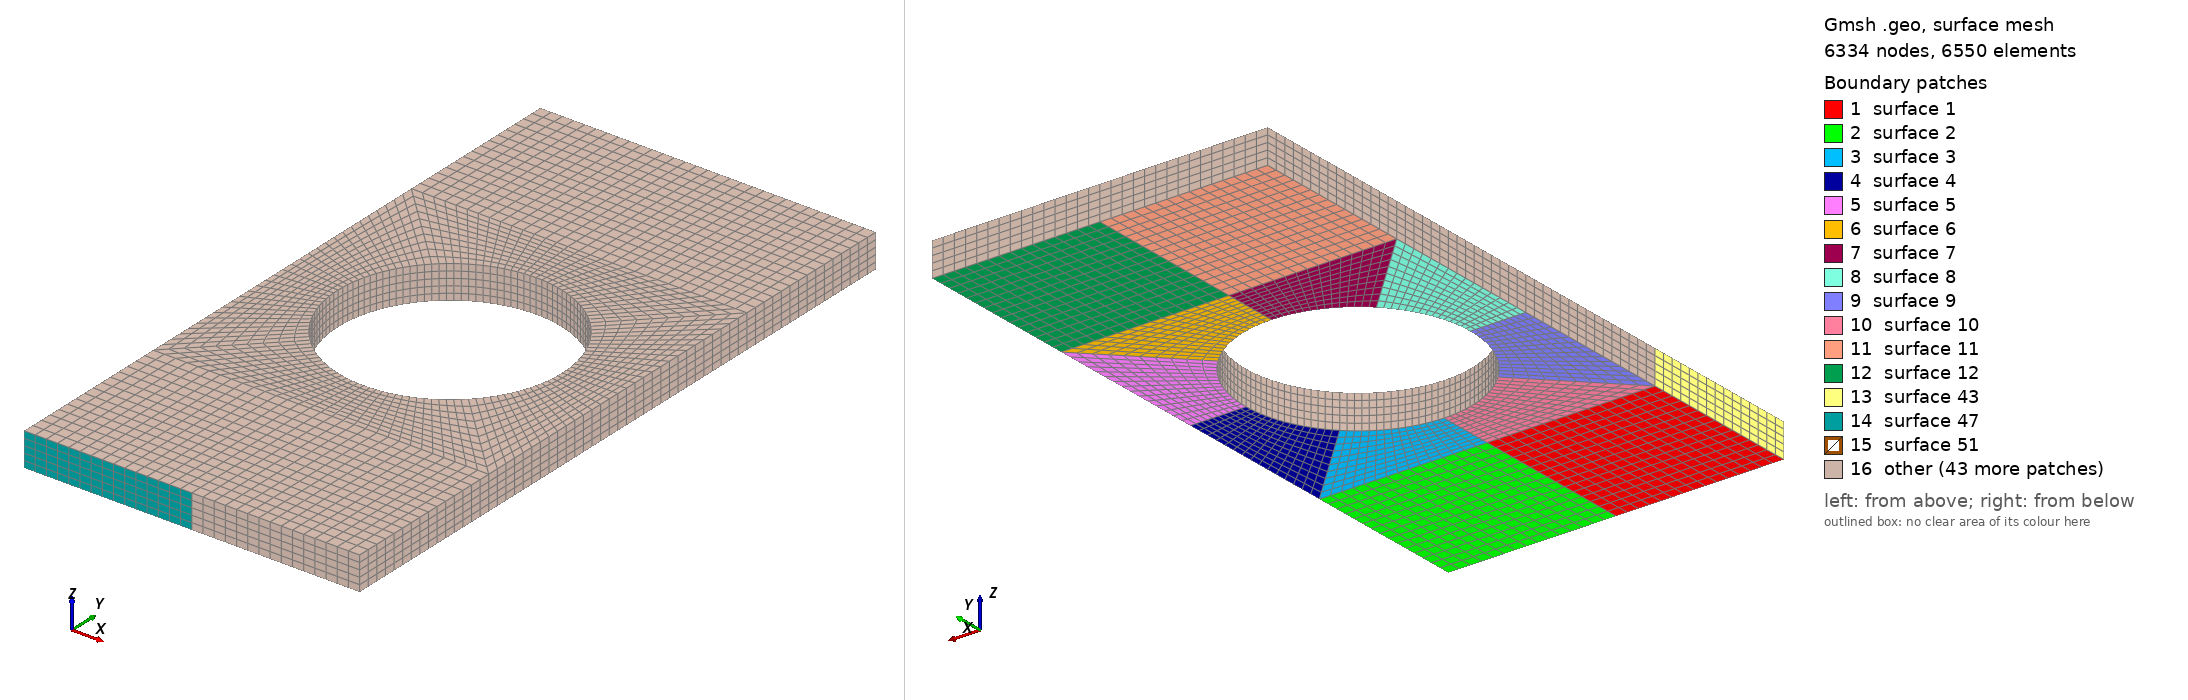

Gmsh geometry script, surface-meshed: 6334 nodes, 6550 surface elements. Boundary patches (legend numbers): 1 surface 1, 2 surface 2, 3 surface 3, 4 surface 4, 5 surface 5, 6 surface 6, 7 surface 7, 8 surface 8, 9 surface 9, 10 surface 10, 11 surface 11, 12 surface 12, 13 surface 43, 14 surface 47, 15 surface 51, 16 other. Left view from above one corner, right view from below the opposite corner. The script declares no physical surfaces, so the legend lists its geometric surfaces. The drawing asked Gmsh for element sizes between 1% and 20% of the model's largest extent; the script's own settings can give other sizes.

=== daniele.geo (drawn) ===
Lx=1.5;
Ly=3.;
Lz=0.15;
R=0.5;
Point(1)={0.0,0.0,0.0};
Point(2)={Lx,0.0,0.0};
Point(3)={Lx,Ly,0.0};
Point(4)={0.0,Ly,0.0};
Point(5)={Lx/2,Ly/2,0.0};
Point(6)={Lx/2+R,Ly/2,0.0};
Point(7)={Lx/2,Ly/2+R,0.0};
Point(8)={Lx/2-R,Ly/2,0.0};
Point(9)={Lx/2,Ly/2-R,0.0};
Point(10)={Lx/2+R*Cos(45*Pi/180),Ly/2+R*Sin(45*Pi/180),0.0};
Point(11)={Lx/2+R*Cos(3*45*Pi/180),Ly/2+R*Sin(3*45*Pi/180),0.0};
Point(12)={Lx/2+R*Cos(5*45*Pi/180),Ly/2+R*Sin(5*45*Pi/180),0.0};
Point(13)={Lx/2+R*Cos(7*45*Pi/180),Ly/2+R*Sin(7*45*Pi/180),0.0};
Point(14)={Lx/2,0.0,0.0};
Point(15)={Lx/2,Ly,0.0};
Point(16)={0.0,Ly/2,0.0};
Point(17)={Lx,Ly/2,0.0};
Point(18)={Lx/2,Ly/2+Lx/2,0.0};
Point(19)={Lx/2,Ly/2-Lx/2,0.0};
Point(20)={Lx,Ly/2+Lx/2,0.0};
Point(21)={Lx,Ly/2-Lx/2,0.0};
Point(22)={0.0,Ly/2+Lx/2,0.0};
Point(23)={0.0,Ly/2-Lx/2,0.0};//+
Line(1) = {1, 14};
//+
Line(2) = {14, 2};
//+
Line(3) = {2, 21};
//+
Line(4) = {21, 17};
//+
Line(5) = {17, 20};
//+
Line(6) = {20, 3};
//+
Line(7) = {3, 15};
//+
Line(8) = {15, 4};
//+
Line(9) = {4, 22};
//+
Line(10) = {22, 16};
//+
Line(11) = {16, 23};
//+
Line(12) = {23, 1};
//+
Line(13) = {14, 19};
//+
Line(14) = {19, 21};
//+
Line(15) = {19, 23};
//+
Line(16) = {22, 18};
//+
Line(17) = {18, 20};
//+
Line(18) = {10, 20};
//+
Line(19) = {7, 18};
//+
Line(20) = {11, 22};
//+
Line(21) = {8, 16};
//+
Line(22) = {12, 23};
//+
Line(23) = {19, 9};
//+
Line(24) = {13, 21};
//+
Line(25) = {6, 17};
//+
Circle(26) = {6, 5, 10};
//+
Circle(27) = {10, 5, 7};
//+
Circle(28) = {7, 5, 11};
//+
Circle(29) = {11, 5, 8};
//+
Circle(30) = {8, 5, 12};
//+
Circle(31) = {12, 5, 9};
//+
Circle(32) = {9, 5, 13};
//+
Circle(33) = {13, 5, 6};
//+
Line(34) = {18, 15};
//+
Curve Loop(1) = {12, 1, 13, 15};
//+
Plane Surface(1) = {1};
//+
Curve Loop(2) = {14, -3, -2, 13};
//+
Plane Surface(2) = {2};
//+
Curve Loop(3) = {24, -14, 23, 32};
//+
Plane Surface(3) = {3};
//+
Curve Loop(4) = {24, 4, -25, -33};
//+
Plane Surface(4) = {4};
//+
Curve Loop(5) = {26, 18, -5, -25};
//+
Plane Surface(5) = {5};
//+
Curve Loop(6) = {17, -18, 27, 19};
//+
Plane Surface(6) = {6};
//+
Curve Loop(7) = {19, -16, -20, -28};
//+
Plane Surface(7) = {7};
//+
Curve Loop(8) = {20, 10, -21, -29};
//+
Plane Surface(8) = {8};
//+
Curve Loop(9) = {11, -22, -30, 21};
//+
Plane Surface(9) = {9};
//+
Curve Loop(10) = {22, -15, 23, -31};
//+
Plane Surface(10) = {10};
//+
Curve Loop(11) = {16, 34, 8, 9};
//+
Plane Surface(11) = {11};
//+
Curve Loop(12) = {7, -34, 17, 6};
//+
Plane Surface(12) = {12};
//+
Transfinite Curve {7, 8, 34, 9, 16, 17, 6, 3, 14, 2, 13, 1, 15, 12, 11, 10, 5, 4} = 16 Using Progression 1;
//+
Transfinite Curve {33, 26, 27, 28, 29, 30, 31, 32} = 16 Using Progression 1;
//+
Transfinite Curve {18, 25, 24, 23, 22, 21, 20, 19} = 11 Using Progression 1;
//+
Transfinite Surface {1} = {1, 14, 19, 23};
//+
Transfinite Surface {2} = {14, 2, 21, 19};
//+
Transfinite Surface {10} = {19, 9, 12, 23};
//+
Transfinite Surface {3} = {13, 9, 19, 21};
//+
Transfinite Surface {4} = {6, 13, 21, 17};
//+
Transfinite Surface {9} = {8, 16, 23, 12};
//+
Transfinite Surface {8} = {11, 22, 16, 8};
//+
Transfinite Surface {7} = {7, 18, 22, 11};
//+
Transfinite Surface {6} = {20, 18, 7, 10};
//+
Transfinite Surface {5} = {20, 10, 6, 17};
//+
Transfinite Surface {11} = {18, 15, 4, 22};
//+
Transfinite Surface {12} = {3, 15, 18, 20};
//+
Recombine Surface {2, 1, 3, 10, 4, 9, 5, 6, 8, 7, 12, 11};
//+
Extrude {0, 0, Lz} {
  Surface{1}; Surface{10}; Surface{2}; Surface{9}; Surface{3}; Surface{8}; Surface{4}; Surface{7}; Surface{5}; Surface{6}; Surface{11}; Surface{12}; Layers {5}; Recombine;
}
//+
Physical Volume("PLATE", 299) = {1, 4, 2, 3, 6, 5, 8, 7, 11, 10, 9, 12};
